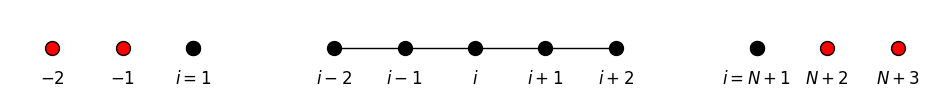

Write Python code to recreate this figure.
import matplotlib.pyplot as plt
import numpy as np

# 设置图形大小和样式
plt.figure(figsize=(12, 1))  # 调整图形大小以适应新的点分布

# 定义新的点坐标 (从 i=-6 到 i=6，基于 new_x_points)
new_x_points = np.array([-6, -5, -4, -2, -1, 0, 1, 2, 4, 5, 6])
y_points = np.zeros_like(new_x_points)  # 所有点在 y=0 线上

# 绘制除中间 5 个点和特定边缘点外的其他点 (内部红色，边缘黑色)
# 中间 5 个点对应 new_x_points[3:8] (i=-2, -1, 0, 1, 2)
# 其他点需手动指定，排除左侧 i=-4 和右侧 i=4
edge_points_red = np.concatenate([new_x_points[:2], new_x_points[2:3], new_x_points[8:9], new_x_points[9:]])  # 对应 i=-6, -5, -4, 4, 5, 6，但 i=-4 和 i=4 单独处理
plt.scatter(edge_points_red, np.zeros_like(edge_points_red), s=100, facecolor='red', edgecolor='black', linewidth=1)  # 红内黑边点

# 绘制左侧第三点 (i=-4) 和右侧第三点 (i=4) 为纯黑色点 (内部黑色，边缘黑色)
special_black_points = np.array([-4, 4])  # 对应新位置 i=-4, 4
plt.scatter(special_black_points, np.zeros_like(special_black_points), s=100, facecolor='black', edgecolor='black', linewidth=1)  # 纯黑色点

# 绘制中间 5 个点 (i=-2, -1, 0, 1, 2 对应新位置 -2, -1, 0, 1, 2) (内部黑色，边缘黑色，即纯黑色点)
middle_points = new_x_points[3:8]  # 对应新位置 i=-2, -1, 0, 1, 2
plt.scatter(middle_points, np.zeros_like(middle_points), s=100, facecolor='black', edgecolor='black', linewidth=1)  # 纯黑色点

# 绘制中间 5 个点的黑实线连接 (i=-2, -1, 0, 1, 2 对应新位置 -2, -1, 0, 1, 2)
plt.plot(middle_points, np.zeros_like(middle_points), 'k-', linewidth=1)  # 黑实线

# 去掉左侧第二点和第三点的连线 (i=-5 到 i=-4)，以及右侧第二点和第三点的连线 (i=5 到 i=4)
# 原代码中的混合线已移除，不再绘制：
# - 左边 (i=-5 到 i=-4)
# - 右边 (i=5 到 i=4)

# 添加所有点的标签，与点保持一定距离，高度一致
plt.text(-6, -0.5, '$-2$', fontsize=12, ha='center')  # 在 i=-6 下方 0.5 单位
plt.text(-5, -0.5, '$-1$', fontsize=12, ha='center')  # 在 i=-5 下方 0.5 单位
plt.text(-4, -0.5, '$i=1$', fontsize=12, ha='center')  # 在 i=-4 下方 0.5 单位
plt.text(-2, -0.5, '$i-2$', fontsize=12, ha='center')  # 在 i=-2 下方 0.5 单位
plt.text(-1, -0.5, '$i-1$', fontsize=12, ha='center')  # 在 i=-1 下方 0.5 单位
plt.text(0, -0.5, '$i$', fontsize=12, ha='center')  # 在 i=0 下方 0.5 单位
plt.text(1, -0.5, '$i+1$', fontsize=12, ha='center')  # 在 i=1 下方 0.5 单位
plt.text(2, -0.5, '$i+2$', fontsize=12, ha='center')  # 在 i=2 下方 0.5 单位
plt.text(4, -0.5, '$i=N+1$', fontsize=12, ha='center')  # 在 i=4 下方 0.5 单位
plt.text(5, -0.5, '$N+2$', fontsize=12, ha='center')  # 在 i=5 下方 0.5 单位
plt.text(6, -0.5, '$N+3$', fontsize=12, ha='center')  # 在 i=6 下方 0.5 单位

# 设置轴
plt.axis('equal')  # 保持比例
plt.axis('off')  # 隐藏轴

# 保存或显示图形
plt.savefig('eleven_points_adjusted_edges.png', bbox_inches='tight', dpi=300)
plt.show()